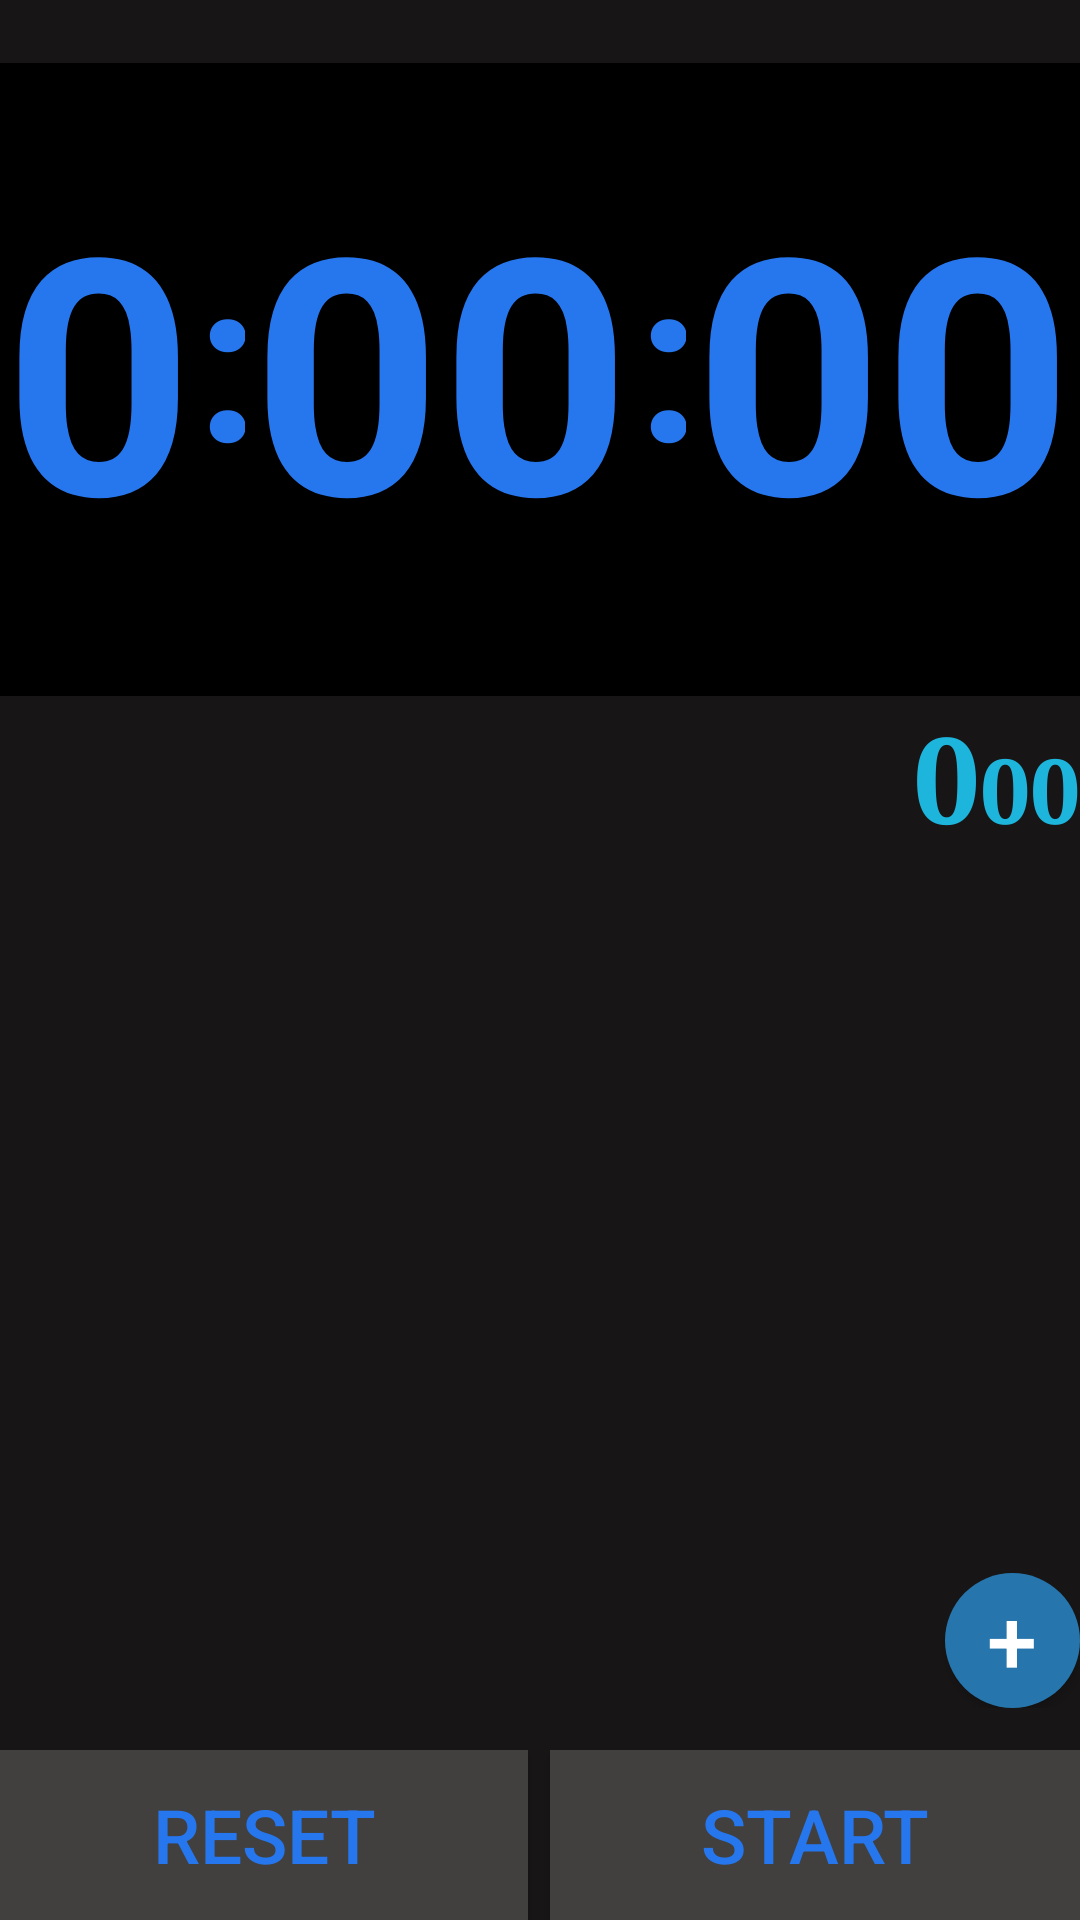

Reconstruct the res/layout file that produces this screen, plus the resources it refers to.
<!-- AndroidManifest.xml: application theme AppTheme -->
<!-- res/layout/timer_fragment.xml -->
<?xml version="1.0" encoding="utf-8"?>
<LinearLayout
	xmlns:android="http://schemas.android.com/apk/res/android"
	android:layout_width="fill_parent"
	android:layout_height="fill_parent"
	android:orientation="vertical"
	android:background="@color/Dbg">

	<TextView
		android:layout_width="match_parent"
		android:layout_height="0dp"
		android:layout_weight="3"/>

	<LinearLayout
		android:id="@+id/theme2darklinearlayout"
		android:layout_width="fill_parent"
		android:layout_height="0dp"
		android:layout_weight="30"
		android:orientation="horizontal"
		android:background="@color/Dml">

		<TextView
			android:id="@+id/hours"
			android:layout_height="match_parent"
			android:layout_width="0dp"
			android:layout_weight="4"
			android:text="0"
			android:textAppearance="?android:attr/textAppearanceLarge"
			android:gravity="center"
			android:textColor="@color/Dmt"
			android:typeface="sans"
			android:paddingBottom="9dp"
			android:textSize="@dimen/maintextsz"
			android:textStyle="bold" />

		<TextView
			android:id="@+id/theme2darkdot1"
			android:layout_height="match_parent"
			android:layout_width="0dp"
			android:layout_weight="1"
			android:text=":"
			android:textAppearance="?android:attr/textAppearanceLarge"
			android:textSize="@dimen/dot"
			android:gravity="left|center_vertical"
			android:textColor="@color/Dmt"
			android:typeface="sans"
			android:textStyle="bold"
			android:paddingBottom="17dp"/>

		<TextView
			android:id="@+id/min_tens"
			android:layout_height="match_parent"
			android:layout_width="0dp"
			android:layout_weight="4"
			android:text="0"
			android:textAppearance="?android:attr/textAppearanceLarge"
			android:textSize="@dimen/maintextsz"
			android:gravity="right|center_vertical"
			android:textColor="@color/Dmt"
			android:typeface="sans"
			android:paddingBottom="9dp"
			android:textStyle="bold" />

		<TextView
			android:id="@+id/min_unit"
			android:layout_height="match_parent"
			android:layout_width="0dp"
			android:layout_weight="4"
			android:text="0"
			android:textAppearance="?android:attr/textAppearanceLarge"
			android:textSize="@dimen/maintextsz"
			android:gravity="left|center_vertical"
			android:textColor="@color/Dmt"
			android:typeface="sans"
			android:paddingBottom="9dp"
			android:textStyle="normal|bold" />

		<TextView
			android:id="@+id/theme2darkdot2"
			android:layout_height="match_parent"
			android:layout_width="0dp"
			android:layout_weight="1"
			android:text=":"
			android:textAppearance="?android:attr/textAppearanceLarge"
			android:textSize="@dimen/dot"
			android:gravity="left|center_vertical"
			android:textColor="@color/Dmt"
			android:typeface="sans"
			android:textStyle="bold"
			android:paddingBottom="17dp"/>

		<TextView
			android:id="@+id/sec_tens"
			android:layout_height="match_parent"
			android:layout_width="0dp"
			android:layout_weight="4"
			android:text="0"
			android:textAppearance="?android:attr/textAppearanceLarge"
			android:textSize="@dimen/maintextsz"
			android:gravity="right|center_vertical"
			android:textColor="@color/Dmt"
			android:typeface="sans"
			android:paddingBottom="9dp"
			android:textStyle="bold" />

		<TextView
			android:id="@+id/sec_unit"
			android:layout_height="match_parent"
			android:layout_width="0dp"
			android:layout_weight="4"
			android:text="0"
			android:textAppearance="?android:attr/textAppearanceLarge"
			android:textSize="@dimen/maintextsz"
			android:gravity="left|center_vertical"
			android:textColor="@color/Dmt"
			android:typeface="sans"
			android:paddingBottom="9dp"
			android:textStyle="normal|bold" />

	</LinearLayout>

	<LinearLayout
		android:layout_width="fill_parent"
		android:layout_height="0dp"
		android:layout_weight="8"
		android:orientation="horizontal"
		android:gravity="end"
		android:id="@+id/llmicronano">

		<TextView
			android:id="@+id/microsec"
			android:text="0"
			android:layout_width="wrap_content"
			android:layout_height="wrap_content"
			android:textColor="#1EB5DD"
			android:typeface="serif"
			android:textSize="@dimen/microsec"
			android:textStyle="bold"/>

		<TextView
			android:id="@+id/nanosec"
			android:layout_height="wrap_content"
			android:layout_width="wrap_content"
			android:text="00"
			android:textAppearance="?android:attr/textAppearanceLarge"
			android:textColor="#1EB5DD"
			android:textSize="@dimen/nanosec"
			android:typeface="serif"
			android:textStyle="bold" />

	</LinearLayout>

	<RelativeLayout
		android:layout_weight="40"
		android:layout_width="match_parent"
		android:layout_height="0dp"
		android:id="@+id/rl">

		<ListView
			android:id="@+id/timerlist"
			android:layout_width="match_parent"
			android:layout_height="match_parent"
			android:dividerHeight="0dp"/>

		<Button
			android:id="@+id/addbtn"
			android:background="@drawable/addbutton"
			android:layout_alignParentRight="true"
			android:layout_width="@dimen/add"
			android:text="+"
			android:textSize="@dimen/nanosec"
			android:onClick="addtimer"
			android:textColor="#FFFFFF"
			android:paddingBottom="1dp"
			android:layout_alignParentBottom="true"
			android:layout_height="@dimen/add" />

	</RelativeLayout>


	<TextView
		android:layout_width="match_parent"
		android:layout_height="0dp"
		android:id="@+id/textView8"
		android:layout_weight="2" />

	<LinearLayout
		android:id="@+id/ll_buttons"
		android:layout_height="0dp"
		android:layout_width="fill_parent"
		android:layout_weight="8"
		android:orientation="horizontal">

		<Button
			android:textColor="@color/Dmt"
			android:id="@+id/lap_reset_button"
			android:layout_weight="24"
			android:layout_width="0dp"
			android:layout_height="match_parent"
			android:text="RESET"
			android:background="@color/DBut"
			android:onClick="resetclick"
			android:textSize="@dimen/buttontext"/>


		<TextView
			android:layout_width="0dp"
			android:layout_height="match_parent"
			android:id="@+id/textView"
			android:layout_weight="1" />

		<Button
			android:textColor="@color/Dmt"
			android:id="@+id/start_pause_button"
			android:layout_weight="24"
			android:layout_width="0dp"
			android:layout_height="match_parent"
			android:text="START"
			android:onClick="startclick"
			android:textSize="@dimen/buttontext"
			android:background="@color/DBut"/>

	</LinearLayout>

</LinearLayout>
<!-- resources referenced by this layout -->
<resources>
  <color name="DBut">#41403e</color>
  <color name="Dbg">#171515</color>
  <color name="Dml">#000000</color>
  <color name="Dmt">#2676ED</color>
  <dimen name="add">45sp</dimen>
  <dimen name="buttontext">15sp</dimen>
  <dimen name="dot">65sp</dimen>
  <dimen name="maintextsz">80sp</dimen>
  <dimen name="microsec">25sp</dimen>
  <dimen name="nanosec">20sp</dimen>
  <!-- drawable addbutton (drawable) -->
  <?xml version="1.0" encoding="utf-8"?>
  <shape xmlns:android="http://schemas.android.com/apk/res/android" android:shape="rectangle" >
  	<corners
  		android:radius="40dp"
  	/>
  	<solid
  		android:color="#2676AD"
  	/>
  
  </shape>
  <style name="AppTheme" parent="Theme.MaterialComponents.DayNight.DarkActionBar">
          <item name="colorPrimary">#253238</item>
          <item name="colorPrimaryDark">#253238</item>
  	</style>
</resources>
